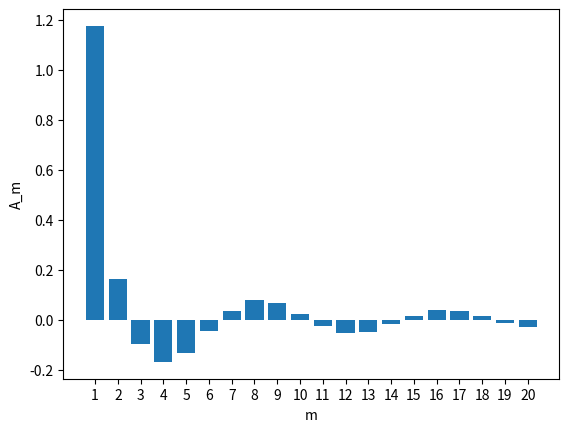
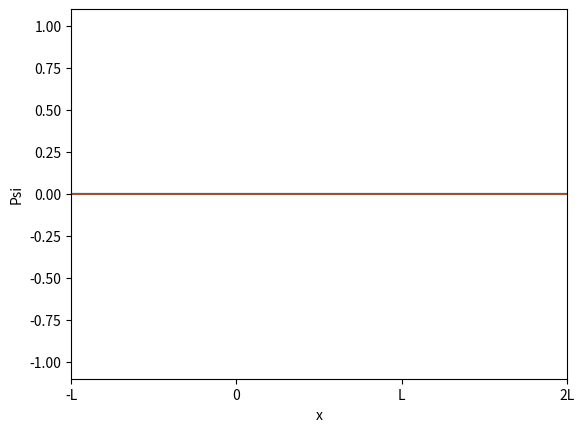

Write the Python code that produced these figures, in order.
#!/usr/bin/env python3
# -*- coding: utf-8 -*-
"""
Created on Mon Sep 28 18:15:48 2020

@author: petcheme
"""

import matplotlib.pyplot    as plt
import matplotlib.animation as animation
import numpy as np
import numpy.matlib


""" 1. parametros de entrada """

plot_modos = True

# parámetros del ejercicio 22, guía 1:

# características de la cuerda
L = 1                   # longitud de la cuerda
c = 1                   # velocidad de propagación de ondas en la cuerda

# condición inicial
psi_0 = 1               # amplitud inicial
alpha = .25             # posición del escalón, va entre 0 y 1

# exactitud de la solución
n_modos = 200          # cuantos modos quiero sumar

n_ciclos      = 1       # cuantos ciclos del fundamental dura la simulación
sample_rate_t = 500     # frecuencia de sampleo temporal

n_samples_x = 2000       # cuantos puntos grafico en la coordenada x



""" 2. parametros derivados """
n_samples_t = int(np.ceil(n_ciclos*sample_rate_t))


""" 3. solución """

# 3a. amplitudes de modos
modos  = np.arange(1,n_modos+1, step = 1)   # vector de modos
k_wave = (2*modos-1)*np.pi/2/L              # vector de numeros de onda

# obtengo el vector de amplitudes A_m
amplitudes = -2*psi_0/L/k_wave*(np.cos(k_wave*L) - np.cos(k_wave*L*alpha))

# gráfico de la amplitud versus número de modo
fig_a = plt.figure()
ax_a = plt.axes()
max_modo = min(20, n_modos)
plt.bar(modos[0:max_modo], amplitudes[0:max_modo])
plt.xticks(np.linspace(1, max_modo, num=max_modo))
ax_a.set_xlabel('m')
ax_a.set_ylabel('A_m')


# 3b. solución en función del tiempo

# parametros del fundamental
omega_fund   = k_wave[0]*c
frec_fund    = omega_fund / 2 / np.pi
periodo_fund = 1 / frec_fund

# ejes de tiempo y de posición
eje_tiempo   = np.linspace(start=0, stop=n_ciclos*periodo_fund, num=n_samples_t)
eje_posicion = np.linspace(start=-L, stop=2*L, num=n_samples_x)


# preparo el grafico para hacer la animacion
fig_psi   = plt.figure()
ax_psi    = plt.axes(xlim=(-L,2*L),ylim=(-1.1,1.1))
line_psi, = ax_psi.plot(eje_posicion, 0*eje_posicion)

plt.xticks(ticks=[-1,0,1,2],labels=['-L','0','L','2L'])

if plot_modos:
    lin_modos = np.matlib.repmat(line_psi,3,1)
    
    for i in np.arange(0,3):
        lin_modos[i], = ax_psi.plot(eje_posicion, 0*eje_posicion,lw=1)
    
ax_psi.set_xlabel('x')
ax_psi.set_ylabel('Psi')


def sol_temp(t):

    # reservo espacio para la solución en un instante del tiempo, armo un array con
    # n_modos filas y n_samples_x columnas
    solucion = np.zeros([n_modos, n_samples_x])
    
    # calculo cada modo normal en este instante, cada modo es asignado
    # a una fila del array solucion
    for modo in modos:
        solucion[modo-1,] = amplitudes[modo-1]* \
                            np.sin(k_wave[modo-1]*eje_posicion)* \
                            np.cos(c*k_wave[modo-1]*t)
                            
    # sumo todos los modos normales (sumo las columnas del array)
    sol_total = np.sum(solucion, axis=0)
    
    plt.title('t={:.2f}'.format(t))
    
    # agrego el grafico de los primeros 3 modos
    if plot_modos:
        for i in np.arange(0, 3):
            lin_modos[i,0].set_ydata(solucion[i,])
    
    
    line_psi.set_ydata(sol_total)

    return line_psi,

# sol_temp(eje_tiempo[0])

ani = animation.FuncAnimation(fig_psi, sol_temp, frames=eje_tiempo,
                              interval=100, repeat=False)

plt.show()

# ani.save('archivo.mp4')
# Writer = animation.writers['ffmpeg']
# writer = Writer(fps=15, metadata=dict(artist='Me'), bitrate=1800)
# ani.save(filename="movie.mp4", writer=writer)      

